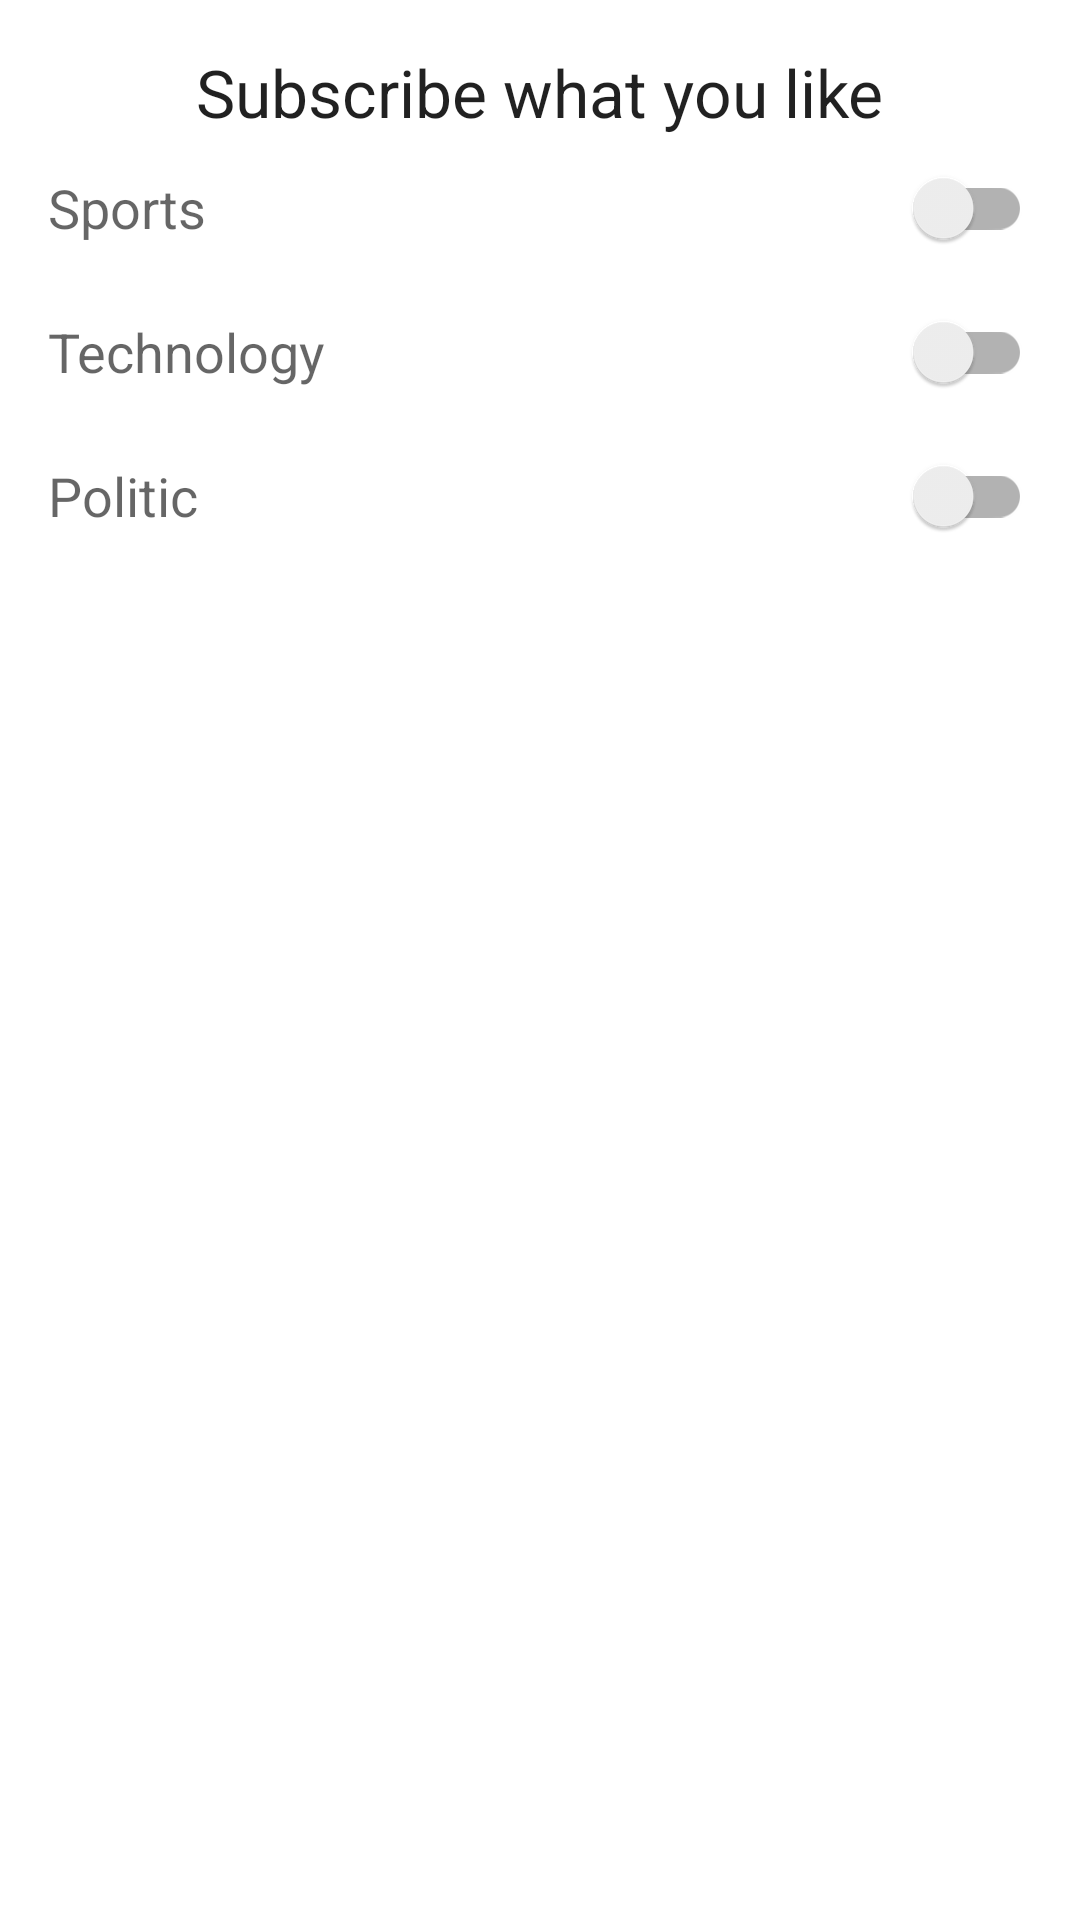

Produce the Android XML layout that renders to this screen, including the resource entries it uses.
<!-- AndroidManifest.xml: application theme Theme.FCMEx1 -->
<!-- res/layout/activity_dashboard.xml -->
<?xml version="1.0" encoding="utf-8"?>
<LinearLayout xmlns:android="http://schemas.android.com/apk/res/android"
    xmlns:app="http://schemas.android.com/apk/res-auto"
    xmlns:tools="http://schemas.android.com/tools"
    android:layout_width="match_parent"
    android:layout_height="match_parent"
    android:padding="16dp"
    android:orientation="vertical"
    tools:context=".view.dashboard.DashboardActivity">

    <TextView
        android:text="@string/topic"
        android:textAppearance="@style/TextAppearance.AppCompat.Large"
        android:layout_gravity="center_horizontal"
        android:layout_width="wrap_content"
        android:layout_height="wrap_content"/>

    <RelativeLayout
        android:layout_width="match_parent"
        android:layout_height="wrap_content">
        <androidx.appcompat.widget.SwitchCompat
            android:id="@+id/sw_sports"
            android:layout_alignParentEnd="true"
            android:layout_width="wrap_content"
            android:layout_height="wrap_content"
            />

        <TextView
            android:text="Sports"
            android:textAppearance="@style/TextAppearance.AppCompat.Medium"
            android:id="@+id/tv_category_sports"
            android:layout_centerVertical="true"
            android:layout_width="wrap_content"
            android:layout_height="wrap_content"/>
    </RelativeLayout>

    <RelativeLayout
        android:layout_width="match_parent"
        android:layout_height="wrap_content">
        <androidx.appcompat.widget.SwitchCompat
            android:id="@+id/sw_tech"
            android:layout_alignParentEnd="true"
            android:layout_width="wrap_content"
            android:layout_height="wrap_content"
            />

        <TextView
            android:text="Technology"
            android:textAppearance="@style/TextAppearance.AppCompat.Medium"
            android:id="@+id/tv_category_tech"
            android:layout_centerVertical="true"
            android:layout_width="wrap_content"
            android:layout_height="wrap_content"/>
    </RelativeLayout>

    <RelativeLayout
        android:layout_width="match_parent"
        android:layout_height="wrap_content">
        <androidx.appcompat.widget.SwitchCompat
            android:id="@+id/sw_politic"
            android:layout_alignParentEnd="true"
            android:layout_width="wrap_content"
            android:layout_height="wrap_content"
            />

        <TextView
            android:text="Politic"
            android:textAppearance="@style/TextAppearance.AppCompat.Medium"
            android:id="@+id/tv_category_music"
            android:layout_centerVertical="true"
            android:layout_width="wrap_content"
            android:layout_height="wrap_content"/>
    </RelativeLayout>

</LinearLayout>
<!-- resources referenced by this layout -->
<resources>
  <string name="topic">Subscribe what you like</string>
  <style name="Theme.FCMEx1" parent="Theme.MaterialComponents.DayNight.DarkActionBar">
          
          <item name="colorPrimary">@color/purple_500</item>
          <item name="colorPrimaryVariant">@color/purple_700</item>
          <item name="colorOnPrimary">@color/white</item>
          
          <item name="colorSecondary">@color/teal_200</item>
          <item name="colorSecondaryVariant">@color/teal_700</item>
          <item name="colorOnSecondary">@color/black</item>
          
          <item name="android:statusBarColor" tools:targetApi="l">?attr/colorPrimaryVariant</item>
          
      </style>
  <!-- not gathered from this repository: default colours our renderer supplied (Android Studio template values) -->
  <color name="purple_500">#FF6200EE</color>
  <color name="purple_700">#FF3700B3</color>
  <color name="teal_200">#FF03DAC5</color>
  <color name="teal_700">#FF018786</color>
  <color name="black">#FF000000</color>
  <color name="white">#FFFFFFFF</color>
</resources>
